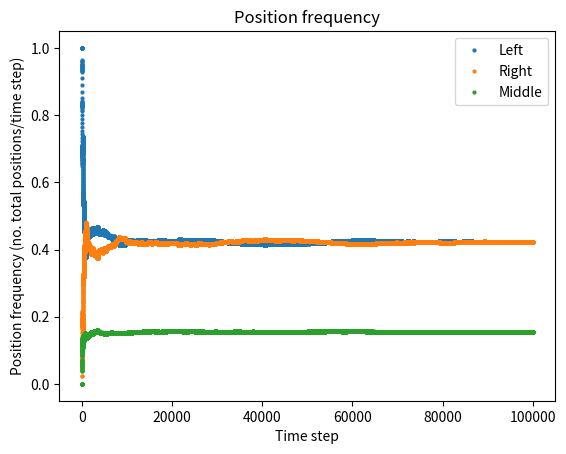
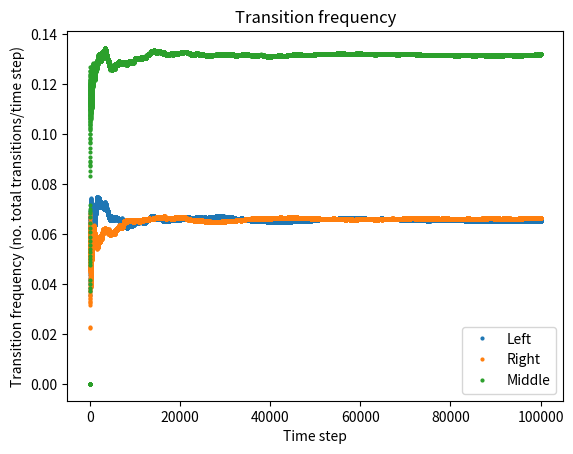

The matplotlib source for these figures, in order:
# Exercise 2.1 (a) and (b).
import matplotlib.pyplot as plt
import numpy as np

left_index = 0
middle_index = 1
right_index = 2

# Exercise (a), E = 2*k*T
prob_left = 1 / (2 + np.exp(-2))
prob_right = prob_left
prob_middle = np.exp(-2) / (2 + np.exp(-2))

# Exercise (b), E != 2*k*T
E = 10
k = 1
T = 10
prob_left = 1 / (2 + np.exp(-E/(k*T)))
prob_right = prob_left
prob_middle = np.exp(-E/(k*T)) / (2 + np.exp(-E/(k*T)))

no_steps = np.power(10,5) - 1
iterations = np.linspace(1,no_steps+1,no_steps+1)

position = "left"

position_counter = np.array([1,0,0]) # Left, middle, right
transition_counter = np.array([0,0,0]) # Left, middle, right

position_index = 0
transition_index = 1

left_stat = np.zeros((no_steps+1, 2))
right_stat = np.zeros((no_steps+1, 2))
middle_stat = np.zeros((no_steps+1, 2))
left_stat[0, position_index] = 1

for i in range(no_steps):
    
    # MC simulating new position for the unit
    rand = np.random.uniform()
    if rand < prob_left:
        new_position = "left"
    elif rand < (prob_left + prob_right):
        new_position = "right"
    elif rand < (prob_middle + prob_left + prob_right):
        new_position = "middle"

    # Assigning the unit to the new position if the conditon allows
    if new_position == "left":
        if position == "middle" or position == "left":
            if position == "middle":
                transition_counter[left_index] += 1
            position = new_position
            position_counter[left_index] += 1
        else:
            position = "right"
            position_counter[right_index] += 1        

    elif new_position == "right":
        if position == "middle" or position == "right":
            if position == "middle":
                transition_counter[right_index] += 1
            position = new_position
            position_counter[right_index] += 1
        else:
            position = "left"
            position_counter[left_index] += 1

    elif new_position == "middle":
        if position != "middle":
            transition_counter[middle_index] += 1
        position = "middle"
        position_counter[middle_index] += 1

    # Stats for position frequency
    no_left = position_counter[left_index]
    left_stat[i + 1, position_index] = no_left / (i + 2)

    no_right = position_counter[right_index]
    right_stat[i + 1, position_index] = no_right / (i + 2)

    no_middle = position_counter[middle_index]
    middle_stat[i + 1, position_index] = no_middle / (i + 2)

    # Stats for transition frequency
    no_left = transition_counter[left_index]
    left_stat[i + 1, transition_index] = no_left / (i + 2)

    no_right = transition_counter[right_index]
    right_stat[i + 1, transition_index] = no_right / (i + 2)

    no_middle = transition_counter[middle_index]
    middle_stat[i + 1, transition_index] = no_middle / (i + 2)


position_distribution = position_counter / (no_steps + 1)
transition_distribution = transition_counter / (no_steps + 1)

# Output distributions
print(f'Probability distribution of positions: {position_distribution}')
print(f'Probability distribution of transition: {transition_distribution}')

# fig, axs = plt.subplots(1,2)

# # Plotting position frequency
# axs[0].plot(iterations, left_stat[:,position_index], 'o', markersize=2)
# axs[0].plot(iterations, right_stat[:,position_index], 'o', markersize=2)
# axs[0].plot(iterations, middle_stat[:,position_index], 'o', markersize=2)
# axs[0].set_title('Position frequency')
# axs[0].set_xlabel('Time step')
# axs[0].set_ylabel('Position frequency (no. positions/time step)')
# axs[0].legend(['Left', 'Right', 'Middle'])
# axs[0].set_box_aspect(1)

# axs[1].plot(iterations, left_stat[:,transition_index], 'o', markersize=2)
# axs[1].plot(iterations, right_stat[:,transition_index], 'o', markersize=2)
# axs[1].plot(iterations, middle_stat[:,transition_index], 'o', markersize=2)
# axs[1].set_title('Transition frequency')
# axs[1].set_xlabel('Time step')
# axs[1].set_ylabel('Transition frequency (no. transitions/time step)')
# axs[1].legend(['Left', 'Right', 'Middle'])
# axs[1].set_box_aspect(1)
# fig.suptitle('2.1b: E = 10, T = 40', fontsize=16)

plt.figure()
plt.plot(iterations, left_stat[:,position_index], 'o', markersize=2)
plt.plot(iterations, right_stat[:,position_index], 'o', markersize=2)
plt.plot(iterations, middle_stat[:,position_index], 'o', markersize=2)
plt.title('Position frequency')
plt.xlabel('Time step')
plt.ylabel('Position frequency (no. total positions/time step)')
plt.legend(['Left', 'Right', 'Middle'])

plt.figure()
plt.plot(iterations, left_stat[:,transition_index], 'o', markersize=2)
plt.plot(iterations, right_stat[:,transition_index], 'o', markersize=2)
plt.plot(iterations, middle_stat[:,transition_index], 'o', markersize=2)
plt.title('Transition frequency')
plt.xlabel('Time step')
plt.ylabel('Transition frequency (no. total transitions/time step)')
plt.legend(['Left', 'Right', 'Middle'])

plt.show()